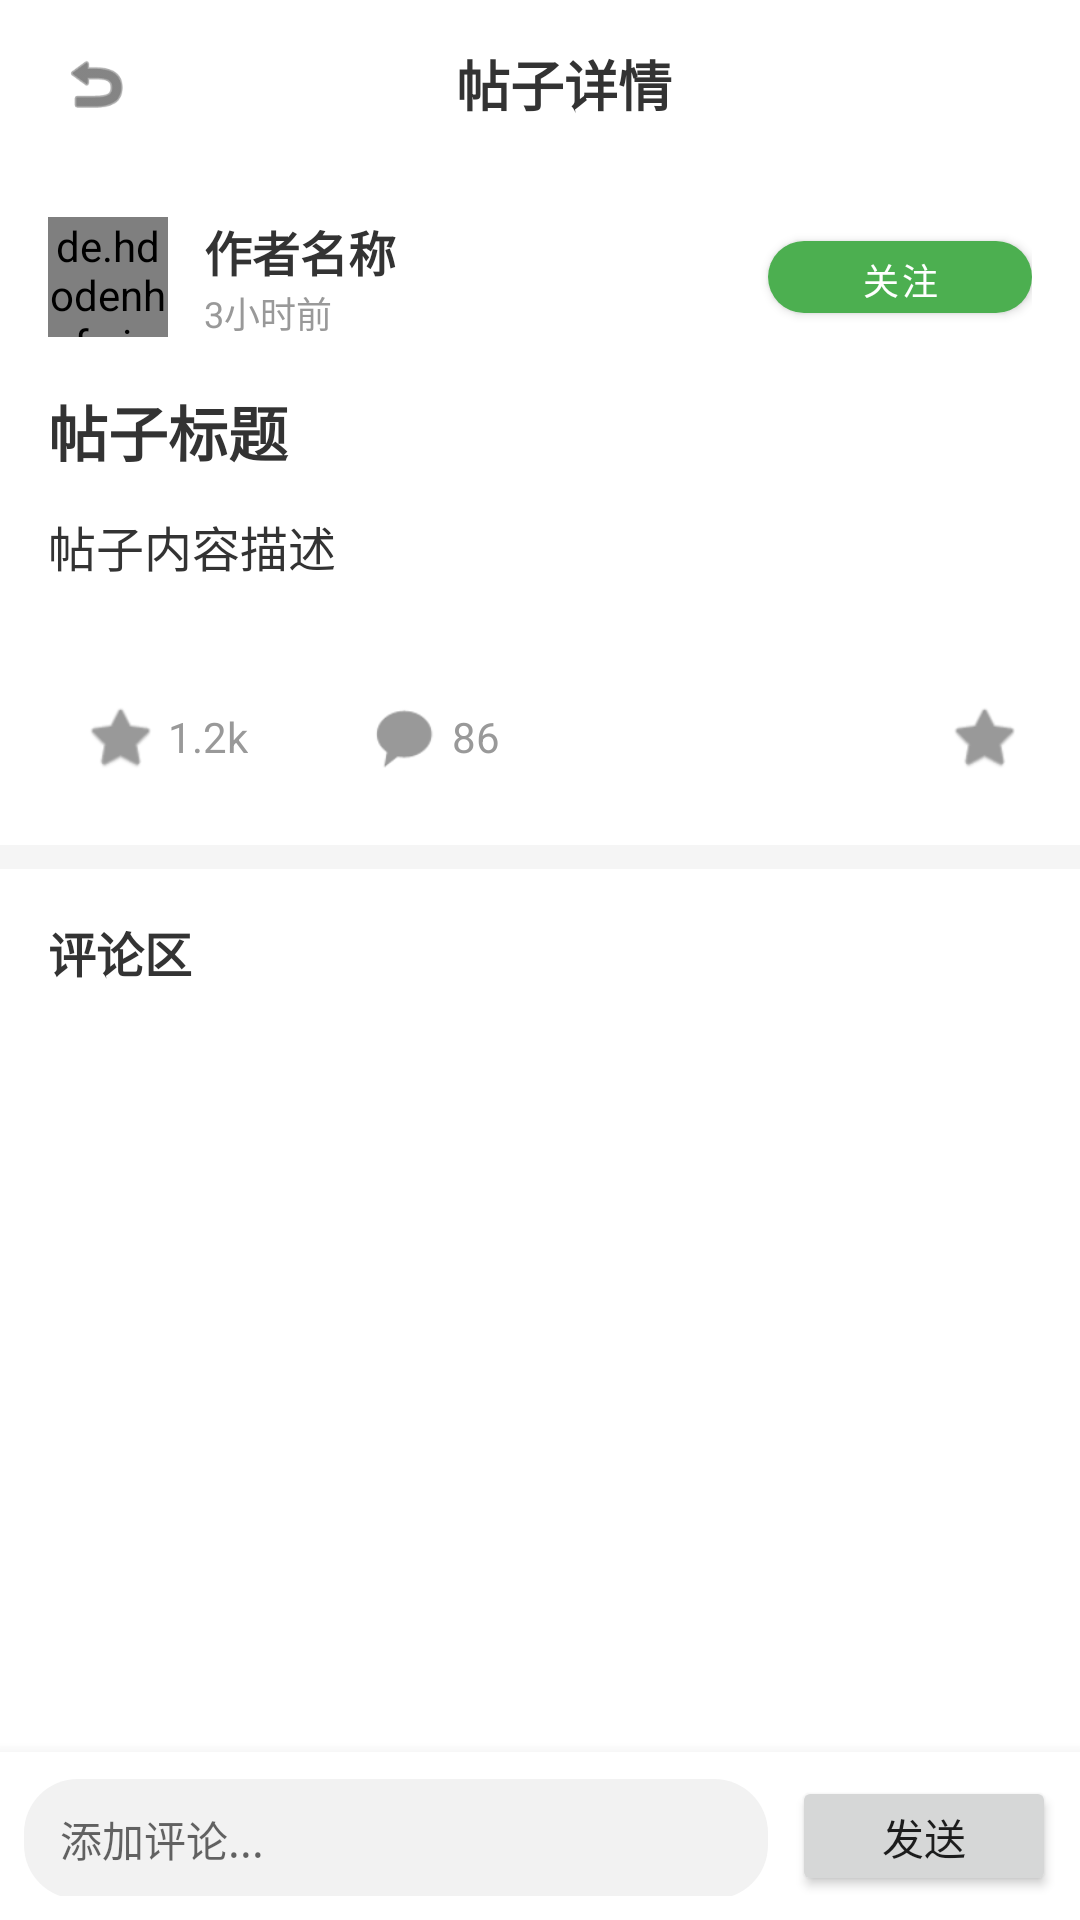

This screen was rendered from an Android layout file. Write that file and the resources it references.
<!-- AndroidManifest.xml: application theme AppTheme -->
<!-- res/layout/fragment_post_detail.xml -->
<?xml version="1.0" encoding="utf-8"?>
<androidx.coordinatorlayout.widget.CoordinatorLayout
    xmlns:android="http://schemas.android.com/apk/res/android"
    xmlns:app="http://schemas.android.com/apk/res-auto"
    xmlns:tools="http://schemas.android.com/tools"
    android:layout_width="match_parent"
    android:layout_height="match_parent"
    android:background="#FFFFFF">

    
    <com.google.android.material.appbar.AppBarLayout
        android:id="@+id/appbar"
        android:layout_width="match_parent"
        android:layout_height="wrap_content"
        android:background="#FFFFFF"
        app:elevation="0dp">

        <androidx.appcompat.widget.Toolbar
            android:id="@+id/toolbar"
            android:layout_width="match_parent"
            android:layout_height="?attr/actionBarSize"
            android:background="#FFFFFF">

            <RelativeLayout
                android:layout_width="match_parent"
                android:layout_height="match_parent">

                <ImageView
                    android:id="@+id/btn_back"
                    android:layout_width="32dp"
                    android:layout_height="32dp"
                    android:layout_centerVertical="true"
                    android:padding="4dp"
                    android:src="@android:drawable/ic_menu_revert"
                    android:tint="#333333" />

                <TextView
                    android:layout_width="wrap_content"
                    android:layout_height="wrap_content"
                    android:layout_centerInParent="true"
                    android:text="帖子详情"
                    android:textColor="#333333"
                    android:textSize="18sp"
                    android:textStyle="bold" />

            </RelativeLayout>
        </androidx.appcompat.widget.Toolbar>
    </com.google.android.material.appbar.AppBarLayout>

    
    <androidx.core.widget.NestedScrollView
        android:layout_width="match_parent"
        android:layout_height="match_parent"
        app:layout_behavior="@string/appbar_scrolling_view_behavior">

        <LinearLayout
            android:layout_width="match_parent"
            android:layout_height="wrap_content"
            android:orientation="vertical">

            
            <LinearLayout
                android:layout_width="match_parent"
                android:layout_height="wrap_content"
                android:gravity="center_vertical"
                android:orientation="horizontal"
                android:padding="16dp">

                <de.hdodenhof.circleimageview.CircleImageView
                    android:id="@+id/iv_author_avatar"
                    android:layout_width="40dp"
                    android:layout_height="40dp"
                    android:src="@drawable/placeholder_image" />

                <LinearLayout
                    android:layout_width="0dp"
                    android:layout_height="wrap_content"
                    android:layout_marginStart="12dp"
                    android:layout_weight="1"
                    android:orientation="vertical">

                    <TextView
                        android:id="@+id/tv_author_name"
                        android:layout_width="wrap_content"
                        android:layout_height="wrap_content"
                        android:text="作者名称"
                        android:textColor="#333333"
                        android:textSize="16sp"
                        android:textStyle="bold" />

                    <TextView
                        android:id="@+id/tv_post_time"
                        android:layout_width="wrap_content"
                        android:layout_height="wrap_content"
                        android:text="3小时前"
                        android:textColor="#999999"
                        android:textSize="12sp" />
                </LinearLayout>

                <com.google.android.material.button.MaterialButton
                    android:id="@+id/btn_follow"
                    android:layout_width="wrap_content"
                    android:layout_height="36dp"
                    android:text="关注"
                    android:textSize="12sp"
                    app:backgroundTint="#4CAF50"
                    app:cornerRadius="18dp" />
            </LinearLayout>

            
            <TextView
                android:id="@+id/tv_post_title"
                android:layout_width="match_parent"
                android:layout_height="wrap_content"
                android:paddingHorizontal="16dp"
                android:paddingBottom="12dp"
                android:text="帖子标题"
                android:textColor="#333333"
                android:textSize="20sp"
                android:textStyle="bold" />

            
            <TextView
                android:id="@+id/tv_post_content"
                android:layout_width="match_parent"
                android:layout_height="wrap_content"
                android:lineSpacingExtra="4dp"
                android:paddingHorizontal="16dp"
                android:paddingBottom="16dp"
                android:text="帖子内容描述"
                android:textColor="#333333"
                android:textSize="16sp" />

            
            <androidx.recyclerview.widget.RecyclerView
                android:id="@+id/recycler_images"
                android:layout_width="match_parent"
                android:layout_height="wrap_content"
                android:paddingHorizontal="16dp" />

            
            <LinearLayout
                android:layout_width="match_parent"
                android:layout_height="wrap_content"
                android:gravity="center_vertical"
                android:orientation="horizontal"
                android:padding="16dp">

                <LinearLayout
                    android:id="@+id/layout_like"
                    android:layout_width="wrap_content"
                    android:layout_height="wrap_content"
                    android:gravity="center"
                    android:orientation="horizontal"
                    android:paddingHorizontal="12dp"
                    android:paddingVertical="8dp">

                    <ImageView
                        android:id="@+id/iv_like"
                        android:layout_width="24dp"
                        android:layout_height="24dp"
                        android:layout_marginEnd="4dp"
                        android:src="@android:drawable/btn_star"
                        android:tint="#999999" />

                    <TextView
                        android:id="@+id/tv_like_count"
                        android:layout_width="wrap_content"
                        android:layout_height="wrap_content"
                        android:text="1.2k"
                        android:textColor="#999999"
                        android:textSize="14sp" />
                </LinearLayout>

                <LinearLayout
                    android:id="@+id/layout_comment"
                    android:layout_width="wrap_content"
                    android:layout_height="wrap_content"
                    android:layout_marginStart="16dp"
                    android:gravity="center"
                    android:orientation="horizontal"
                    android:paddingHorizontal="12dp"
                    android:paddingVertical="8dp">

                    <ImageView
                        android:layout_width="24dp"
                        android:layout_height="24dp"
                        android:layout_marginEnd="4dp"
                        android:src="@android:drawable/sym_action_chat"
                        android:tint="#999999" />

                    <TextView
                        android:id="@+id/tv_comment_count"
                        android:layout_width="wrap_content"
                        android:layout_height="wrap_content"
                        android:text="86"
                        android:textColor="#999999"
                        android:textSize="14sp" />
                </LinearLayout>

                <View
                    android:layout_width="0dp"
                    android:layout_height="1dp"
                    android:layout_weight="1" />

                <ImageView
                    android:id="@+id/btn_favorite"
                    android:layout_width="32dp"
                    android:layout_height="32dp"
                    android:padding="4dp"
                    android:src="@android:drawable/btn_star"
                    android:tint="#999999" />
            </LinearLayout>

            
            <View
                android:layout_width="match_parent"
                android:layout_height="8dp"
                android:background="#F5F5F5" />

            
            <TextView
                android:layout_width="match_parent"
                android:layout_height="wrap_content"
                android:padding="16dp"
                android:text="评论区"
                android:textColor="#333333"
                android:textSize="16sp"
                android:textStyle="bold" />

            
            <androidx.recyclerview.widget.RecyclerView
                android:id="@+id/recycler_comments"
                android:layout_width="match_parent"
                android:layout_height="wrap_content"
                android:nestedScrollingEnabled="false" />

        </LinearLayout>
    </androidx.core.widget.NestedScrollView>

    
    <LinearLayout
        android:layout_width="match_parent"
        android:layout_height="wrap_content"
        android:layout_gravity="bottom"
        android:background="#FFFFFF"
        android:elevation="8dp"
        android:orientation="horizontal"
        android:padding="8dp">

        <EditText
            android:id="@+id/edit_comment"
            android:layout_width="0dp"
            android:layout_height="wrap_content"
            android:layout_weight="1"
            android:background="@drawable/bg_search_bar"
            android:hint="添加评论..."
            android:minHeight="40dp"
            android:paddingHorizontal="12dp"
            android:textSize="14sp" />

        <Button
            android:id="@+id/btn_send_comment"
            android:layout_width="wrap_content"
            android:layout_height="40dp"
            android:layout_marginStart="8dp"
            android:text="发送"
            android:textSize="14sp" />
    </LinearLayout>

</androidx.coordinatorlayout.widget.CoordinatorLayout>
<!-- resources referenced by this layout -->
<resources>
  <!-- drawable bg_search_bar (drawable) -->
  <?xml version="1.0" encoding="utf-8"?>
  <shape xmlns:android="http://schemas.android.com/apk/res/android"
      android:shape="rectangle">
      <solid android:color="#F2F2F2" />
      <corners android:radius="18dp" />
  </shape>
  <style name="AppTheme" parent="Theme.AppCompat.DayNight.NoActionBar">
          
          <item name="colorPrimary">@color/colorPrimary</item>
          <item name="colorPrimaryDark">@color/colorPrimaryDark</item>
          <item name="colorAccent">@color/colorAccent</item>
      </style>
  <color name="colorPrimary">#4CAF50</color>
  <color name="colorPrimaryDark">#4CAF50</color>
  <color name="colorAccent">#100E0E</color>
</resources>
